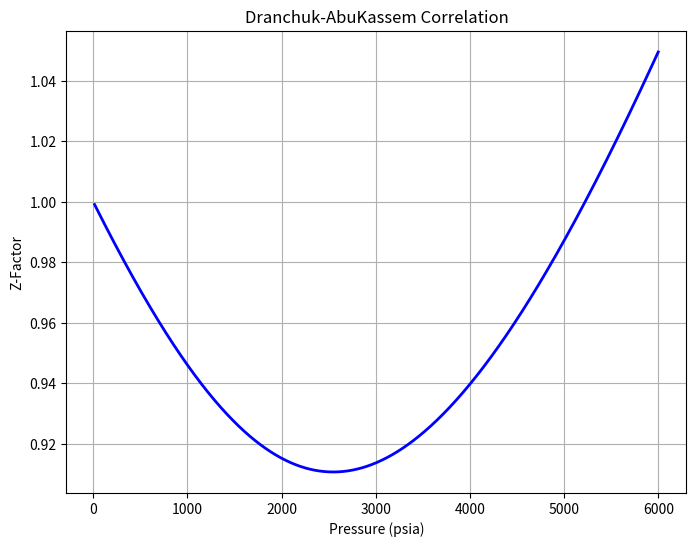

Write the Python code that produced this figure.
import math
import matplotlib.pyplot as plt

# Constant
A = {
    1: 0.3265,
    2: -1.07,
    3: -0.5339,
    4: 0.01569,
    5: -0.05165,
    6: 0.5475,
    7: -0.7361,
    8: 0.1844,
    9: 0.1056,
    10: 0.6134,
    11: 0.7210
}

spes_grav = 0.65  # Specific gravity
T_F = 150  # Fahrenheit
T_R = T_F + 459.67  # Rankine

# Kritik özellikler
Ppc = -3.6 * spes_grav**2 - 131 * spes_grav + 756.8  # psia
Tpc = -74 * spes_grav**2 + 349.5 * spes_grav + 169.2  # Rankine

zc = 0.27
epsilon = 1e-8

def f_rho(rho_r, T_r, P_r, zc, A):
    term1 = rho_r * T_r
    term2 = (A[1] + A[2]/T_r + A[3]/T_r**3 + A[4]/T_r**4 + A[5]/T_r**5) * rho_r**2
    term3 = (A[6] + A[7]/T_r + A[8]/T_r**2) * rho_r**3
    term4 = -A[9] * (A[7]/T_r + A[8]/T_r**2) * rho_r**6
    term5 = A[10] * (1 + A[11]*rho_r**2) * (rho_r**3 / T_r**3) * math.exp(-A[11]*rho_r**2)
    term6 = -zc * P_r
    return term1 + term2 + term3 + term4 + term5 + term6

def f_rho_prime(rho_r, T_r, A):
    term1 = T_r
    term2 = 2 * (A[1] + A[2]/T_r + A[3]/T_r**3 + A[4]/T_r**4 + A[5]/T_r**5) * rho_r
    term3 = 3 * (A[6] + A[7]/T_r + A[8]/T_r**2) * rho_r**2
    term4 = -6 * A[9] * (A[7]/T_r + A[8]/T_r**2) * rho_r**5
    term5 = A[10] * (rho_r**2 / T_r**3) * (3 + A[11]*rho_r**2*(3 - 2*A[11]*rho_r**2)) * math.exp(-A[11]*rho_r**2)
    return term1 + term2 + term3 + term4 + term5

pressures = range(15, 6000, 1)
z_values = []

for P in pressures:
    Ppr = P / Ppc
    Tpr = T_R / Tpc

    z = 1.0
    rho_r = (zc * Ppr) / (z * Tpr)
    
    for _ in range(1000):
        f_val = f_rho(rho_r, Tpr, Ppr, zc, A)
        f_prime_val = f_rho_prime(rho_r, Tpr, A)
        
        rho_new = rho_r - f_val / f_prime_val
        if abs(rho_new - rho_r) < epsilon:
            rho_r = rho_new
            break
        rho_r = rho_new
    
    z = (zc * Ppr) / (rho_r * Tpr)
    z_values.append(z)


plt.figure(figsize=(8,6))
plt.plot(pressures, z_values, color='b', linewidth=2)
plt.title("Dranchuk-AbuKassem Correlation")
plt.xlabel("Pressure (psia)")
plt.ylabel("Z-Factor")
plt.grid(True)
plt.show()
